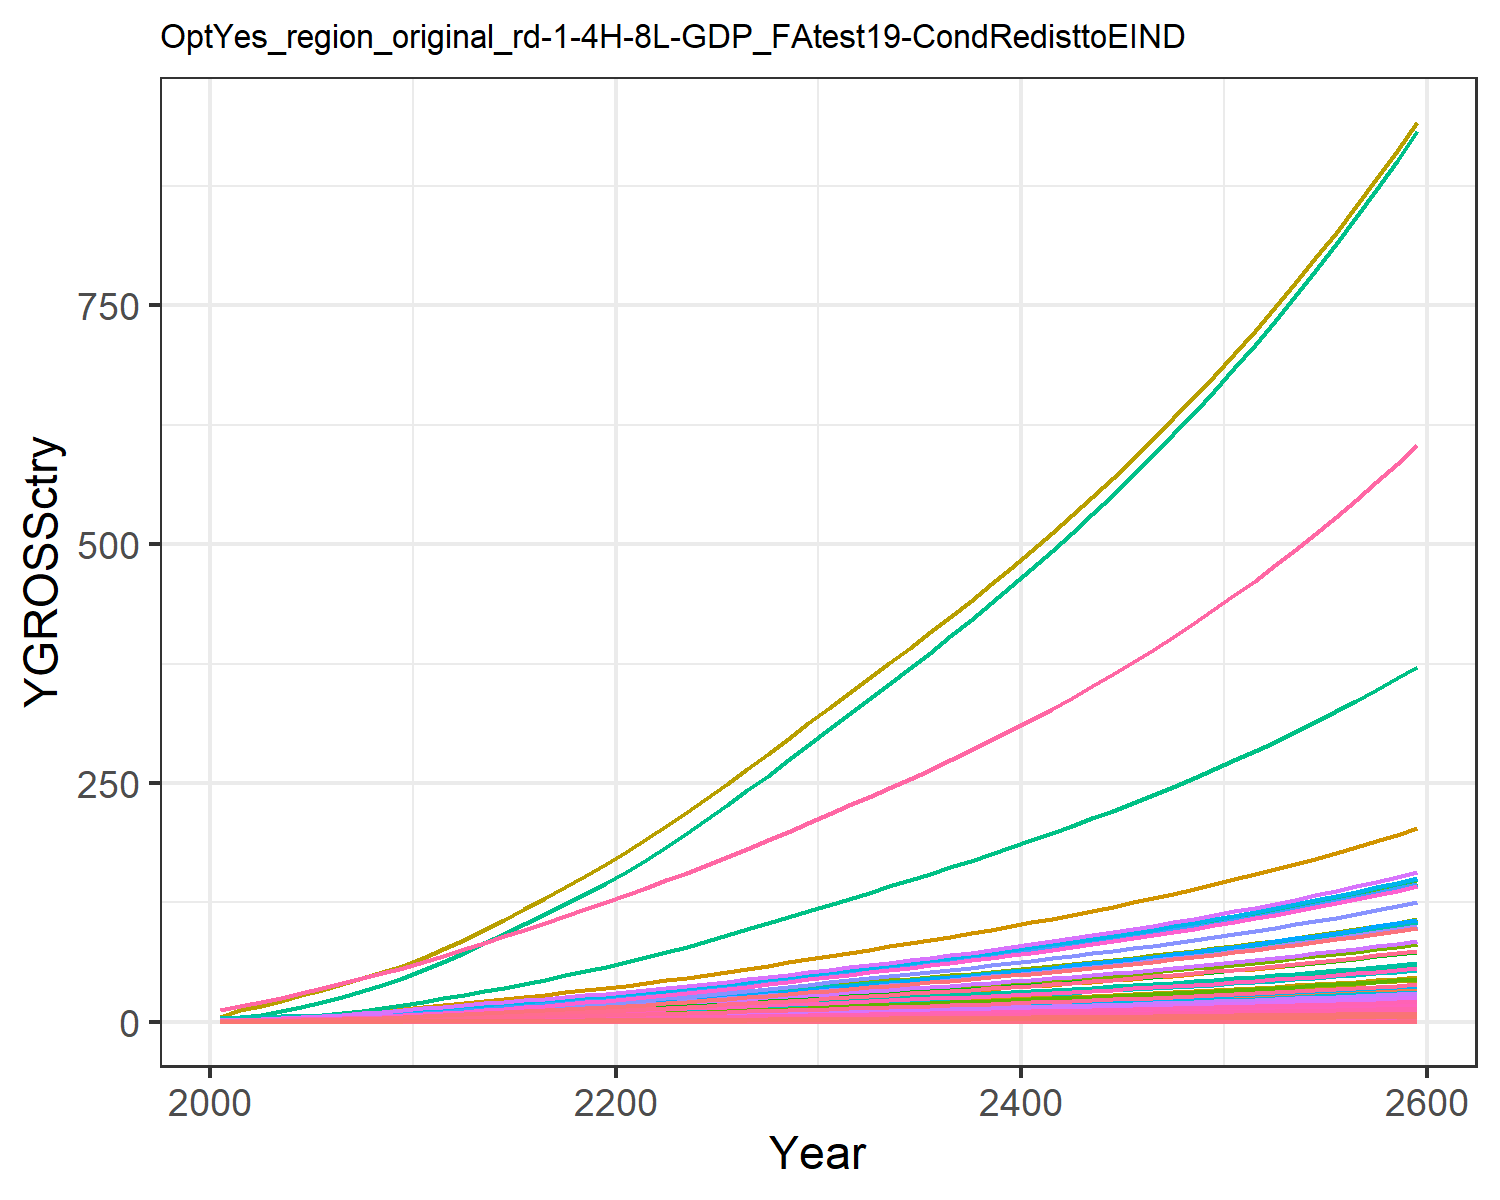

The table this chart was drawn from, first rows:
0.018853978838997754, 0.040301129071862236, 0.010165438669766262, 0.3774099139141289, 0.40590282489173, 0.007751571851760122, 0.758082013299218, 0.25854341897928435, 0.047249844955456276, 0.0016238636003148837, 0.30657560419750846, 0.005170565761527711, 0.007279429204794612, 0.17141677304335884, 0.04055560391474781, 0.0386163103833662, 0.005330680504817779, 0.01259484903556952, 0.049157951262641504, 0.0014122981217094073, 0.03701780782792776, 1.4392407695780718, 0.0023445815536652474, 0.009093611893641846
0.03008, 0.07613, 0.01377, 0.6254, 0.6337, 0.0105, 1.005, 0.325, 0.06398, 0.003068, 0.3854, 0.009768, 0.01375, 0.2735, 0.05492, 0.06399, 0.008323, 0.01705, 0.06656, 0.002205, 0.0578, 2.247, 0.003661, 0.01451
0.04989, 0.1352, 0.01934, 0.9504, 0.9221, 0.01475, 1.295, 0.4127, 0.0899, 0.005446, 0.4894, 0.01734, 0.02441, 0.4536, 0.07716, 0.09724, 0.01211, 0.02396, 0.09353, 0.003208, 0.0841, 3.27, 0.005326, 0.02406
0.07695, 0.2226, 0.02562, 1.346, 1.259, 0.01953, 1.581, 0.4995, 0.1191, 0.008971, 0.5923, 0.02856, 0.04021, 0.6996, 0.1022, 0.1378, 0.01653, 0.03174, 0.1239, 0.004379, 0.1148, 4.463, 0.00727, 0.03711
0.1114, 0.3428, 0.03256, 1.809, 1.627, 0.02483, 1.854, 0.5874, 0.1513, 0.01381, 0.6965, 0.04397, 0.06191, 1.012, 0.1299, 0.1851, 0.02137, 0.04034, 0.1574, 0.005661, 0.1484, 5.769, 0.009397, 0.05371
0.1509, 0.4847, 0.03998, 2.297, 2.006, 0.03048, 2.101, 0.6717, 0.1858, 0.01953, 0.7965, 0.06218, 0.08754, 1.372, 0.1595, 0.235, 0.02634, 0.04953, 0.1933, 0.00698, 0.1829, 7.113, 0.01159, 0.07277
0.1956, 0.6457, 0.04795, 2.821, 2.408, 0.03656, 2.329, 0.7533, 0.2229, 0.02602, 0.8932, 0.08284, 0.1166, 1.779, 0.1913, 0.2887, 0.03162, 0.05941, 0.2319, 0.008377, 0.2196, 8.537, 0.01391, 0.09436
0.248, 0.8409, 0.05644, 3.417, 2.842, 0.04304, 2.555, 0.8354, 0.2623, 0.03388, 0.9906, 0.1079, 0.1519, 2.255, 0.2252, 0.3496, 0.03733, 0.06993, 0.2729, 0.00989, 0.2592, 10.08, 0.01642, 0.1196
0.3083, 1.074, 0.06538, 4.087, 3.309, 0.04985, 2.783, 0.918, 0.3039, 0.04327, 1.089, 0.1378, 0.194, 2.803, 0.2608, 0.4182, 0.04346, 0.081, 0.3162, 0.01151, 0.3018, 11.73, 0.01911, 0.1487
0.3769, 1.348, 0.07468, 4.837, 3.806, 0.05695, 3.011, 1.001, 0.3471, 0.05432, 1.187, 0.173, 0.2435, 3.426, 0.2979, 0.495, 0.04999, 0.09253, 0.3611, 0.01324, 0.3471, 13.5, 0.02199, 0.1818
0.4499, 1.621, 0.08565, 5.546, 4.335, 0.06531, 3.289, 1.1, 0.3981, 0.06533, 1.304, 0.208, 0.2928, 4.09, 0.3417, 0.5675, 0.05694, 0.1061, 0.4142, 0.01508, 0.3954, 15.37, 0.02504, 0.217
0.5266, 1.873, 0.0987, 6.157, 4.89, 0.07526, 3.624, 1.217, 0.4588, 0.07546, 1.443, 0.2403, 0.3383, 4.787, 0.3938, 0.63, 0.06422, 0.1223, 0.4773, 0.01701, 0.4459, 17.34, 0.02824, 0.254
0.6043, 2.132, 0.1132, 6.837, 5.504, 0.08629, 4.001, 1.349, 0.526, 0.0859, 1.6, 0.2735, 0.3851, 5.494, 0.4515, 0.6996, 0.07229, 0.1402, 0.5472, 0.01915, 0.502, 19.52, 0.03179, 0.2915
0.6868, 2.4, 0.1281, 7.502, 6.119, 0.09771, 4.373, 1.48, 0.5956, 0.09669, 1.755, 0.3079, 0.4334, 6.245, 0.5112, 0.7676, 0.08035, 0.1588, 0.6197, 0.02129, 0.558, 21.69, 0.03534, 0.3313
0.7731, 2.673, 0.1437, 8.162, 6.739, 0.1095, 4.744, 1.611, 0.6677, 0.1077, 1.91, 0.343, 0.4828, 7.029, 0.5731, 0.8352, 0.08851, 0.178, 0.6947, 0.02345, 0.6146, 23.9, 0.03893, 0.3729
0.8622, 2.95, 0.1597, 8.821, 7.368, 0.1218, 5.121, 1.744, 0.7422, 0.1189, 2.068, 0.3785, 0.5329, 7.839, 0.6371, 0.9026, 0.09676, 0.1978, 0.7722, 0.02563, 0.6719, 26.12, 0.04256, 0.4159
0.9536, 3.228, 0.1762, 9.48, 8.002, 0.1344, 5.503, 1.879, 0.819, 0.1301, 2.228, 0.4142, 0.5831, 8.67, 0.703, 0.97, 0.1051, 0.2183, 0.8521, 0.02784, 0.7298, 28.37, 0.04622, 0.4599
1.047, 3.505, 0.1932, 10.14, 8.642, 0.1473, 5.893, 2.017, 0.8978, 0.1412, 2.392, 0.4497, 0.6331, 9.52, 0.7706, 1.037, 0.1135, 0.2393, 0.9341, 0.03007, 0.7881, 30.64, 0.04992, 0.505
1.142, 3.78, 0.2105, 10.79, 9.285, 0.1605, 6.292, 2.157, 0.9785, 0.1523, 2.558, 0.485, 0.6828, 10.38, 0.8398, 1.104, 0.1219, 0.2608, 1.018, 0.03231, 0.8468, 32.92, 0.05363, 0.5508
1.238, 4.051, 0.2282, 11.45, 9.932, 0.174, 6.698, 2.301, 1.061, 0.1632, 2.729, 0.5197, 0.7317, 11.26, 0.9105, 1.171, 0.1304, 0.2828, 1.104, 0.03456, 0.9058, 35.22, 0.05737, 0.5971
1.342, 4.341, 0.2467, 12.16, 10.63, 0.1881, 7.117, 2.449, 1.147, 0.1749, 2.904, 0.557, 0.7842, 12.2, 0.9843, 1.244, 0.1396, 0.3057, 1.193, 0.03698, 0.9694, 37.69, 0.0614, 0.6471
1.456, 4.662, 0.2662, 12.96, 11.4, 0.203, 7.547, 2.603, 1.237, 0.1878, 3.086, 0.5981, 0.8421, 13.24, 1.062, 1.326, 0.1497, 0.3298, 1.287, 0.03966, 1.04, 40.42, 0.06584, 0.7022
1.575, 5.027, 0.2863, 13.79, 12.2, 0.2183, 7.988, 2.761, 1.331, 0.2025, 3.273, 0.6449, 0.908, 14.32, 1.142, 1.411, 0.1602, 0.3547, 1.384, 0.04245, 1.113, 43.26, 0.07047, 0.7597
1.698, 5.41, 0.3069, 14.65, 13.03, 0.234, 8.441, 2.923, 1.426, 0.218, 3.466, 0.6941, 0.9772, 15.44, 1.224, 1.499, 0.1711, 0.3802, 1.484, 0.04533, 1.188, 46.2, 0.07526, 0.8192
1.825, 5.808, 0.328, 15.54, 13.88, 0.2501, 8.906, 3.089, 1.525, 0.234, 3.663, 0.7452, 1.049, 16.59, 1.309, 1.59, 0.1823, 0.4064, 1.586, 0.0483, 1.266, 49.22, 0.08018, 0.8803
1.955, 6.218, 0.3497, 16.44, 14.76, 0.2667, 9.382, 3.26, 1.625, 0.2505, 3.865, 0.7978, 1.123, 17.78, 1.395, 1.683, 0.1938, 0.4333, 1.691, 0.05135, 1.346, 52.33, 0.08524, 0.943
2.088, 6.639, 0.3719, 17.37, 15.66, 0.2836, 9.874, 3.436, 1.729, 0.2675, 4.074, 0.8517, 1.199, 18.98, 1.484, 1.778, 0.2056, 0.4608, 1.798, 0.05447, 1.428, 55.51, 0.09043, 1.007
2.224, 7.069, 0.3946, 18.32, 16.58, 0.3009, 10.38, 3.617, 1.834, 0.2848, 4.289, 0.907, 1.277, 20.22, 1.574, 1.875, 0.2177, 0.4889, 1.908, 0.05767, 1.512, 58.77, 0.09575, 1.073
2.363, 7.51, 0.4178, 19.3, 17.52, 0.3186, 10.9, 3.803, 1.942, 0.3026, 4.509, 0.9635, 1.356, 21.48, 1.667, 1.975, 0.2301, 0.5177, 2.02, 0.06096, 1.598, 62.12, 0.1012, 1.14
2.505, 7.96, 0.4416, 20.3, 18.49, 0.3367, 11.43, 3.993, 2.053, 0.3207, 4.735, 1.021, 1.438, 22.77, 1.762, 2.077, 0.2428, 0.5471, 2.135, 0.06433, 1.686, 65.55, 0.1068, 1.208
2.645, 8.406, 0.4651, 21.28, 19.44, 0.3546, 11.95, 4.18, 2.162, 0.3387, 4.957, 1.078, 1.518, 24.05, 1.855, 2.178, 0.2553, 0.5762, 2.249, 0.06764, 1.773, 68.93, 0.1123, 1.276
2.782, 8.841, 0.488, 22.25, 20.36, 0.3721, 12.46, 4.361, 2.268, 0.3562, 5.171, 1.134, 1.597, 25.3, 1.947, 2.277, 0.2674, 0.6046, 2.36, 0.07086, 1.857, 72.21, 0.1176, 1.342
2.921, 9.279, 0.511, 23.23, 21.29, 0.3897, 12.97, 4.542, 2.375, 0.3739, 5.386, 1.19, 1.676, 26.55, 2.039, 2.377, 0.2797, 0.6332, 2.471, 0.07409, 1.942, 75.5, 0.123, 1.409
3.06, 9.721, 0.5344, 24.22, 22.23, 0.4075, 13.48, 4.726, 2.484, 0.3917, 5.604, 1.247, 1.756, 27.82, 2.132, 2.478, 0.292, 0.6621, 2.584, 0.07736, 2.028, 78.84, 0.1284, 1.476
3.202, 10.17, 0.558, 25.23, 23.19, 0.4255, 14.01, 4.913, 2.594, 0.4097, 5.826, 1.305, 1.837, 29.11, 2.226, 2.581, 0.3046, 0.6914, 2.699, 0.08069, 2.115, 82.23, 0.134, 1.544
3.345, 10.62, 0.5821, 26.25, 24.16, 0.4439, 14.54, 5.104, 2.706, 0.4281, 6.052, 1.363, 1.919, 30.41, 2.322, 2.686, 0.3173, 0.7213, 2.815, 0.08407, 2.204, 85.68, 0.1396, 1.613
3.491, 11.09, 0.6067, 27.31, 25.16, 0.4626, 15.09, 5.3, 2.82, 0.4467, 6.284, 1.422, 2.002, 31.74, 2.42, 2.794, 0.3304, 0.7517, 2.934, 0.08753, 2.294, 89.2, 0.1453, 1.684
3.64, 11.56, 0.6318, 28.38, 26.17, 0.4818, 15.66, 5.5, 2.937, 0.4657, 6.522, 1.483, 2.088, 33.09, 2.521, 2.904, 0.3437, 0.7828, 3.055, 0.09106, 2.387, 92.8, 0.1512, 1.756
3.792, 12.04, 0.6574, 29.48, 27.21, 0.5013, 16.23, 5.705, 3.056, 0.485, 6.765, 1.544, 2.174, 34.47, 2.623, 3.016, 0.3573, 0.8145, 3.179, 0.09467, 2.481, 96.48, 0.1572, 1.829
3.947, 12.53, 0.6836, 30.61, 28.27, 0.5213, 16.83, 5.916, 3.178, 0.5048, 7.015, 1.607, 2.263, 35.88, 2.727, 3.132, 0.3713, 0.847, 3.306, 0.09837, 2.578, 100.2, 0.1633, 1.903
4.105, 13.03, 0.7104, 31.76, 29.36, 0.5417, 17.44, 6.132, 3.302, 0.5249, 7.272, 1.671, 2.353, 37.32, 2.834, 3.25, 0.3856, 0.8802, 3.436, 0.1022, 2.678, 104.1, 0.1696, 1.98
4.266, 13.54, 0.7379, 32.95, 30.48, 0.5627, 18.06, 6.355, 3.43, 0.5456, 7.535, 1.737, 2.446, 38.79, 2.944, 3.371, 0.4003, 0.9143, 3.568, 0.106, 2.78, 108.1, 0.176, 2.058
4.432, 14.06, 0.7661, 34.17, 31.62, 0.5842, 18.71, 6.583, 3.561, 0.5667, 7.806, 1.804, 2.54, 40.29, 3.056, 3.496, 0.4153, 0.9492, 3.705, 0.11, 2.884, 112.1, 0.1827, 2.137
4.601, 14.6, 0.795, 35.42, 32.8, 0.6062, 19.37, 6.818, 3.695, 0.5883, 8.085, 1.873, 2.637, 41.83, 3.172, 3.624, 0.4308, 0.985, 3.844, 0.1141, 2.991, 116.3, 0.1895, 2.219
4.774, 15.15, 0.8247, 36.7, 34.01, 0.6288, 20.05, 7.06, 3.833, 0.6104, 8.372, 1.944, 2.736, 43.41, 3.29, 3.756, 0.4466, 1.022, 3.988, 0.1183, 3.101, 120.6, 0.1964, 2.303
4.952, 15.71, 0.8551, 38.03, 35.25, 0.6521, 20.75, 7.309, 3.975, 0.6331, 8.667, 2.016, 2.838, 45.02, 3.412, 3.891, 0.4629, 1.059, 4.135, 0.1226, 3.215, 125, 0.2036, 2.389
5.135, 16.29, 0.8864, 39.39, 36.53, 0.6759, 21.47, 7.565, 4.12, 0.6564, 8.971, 2.09, 2.942, 46.68, 3.536, 4.03, 0.4797, 1.098, 4.287, 0.1271, 3.331, 129.5, 0.211, 2.477
5.322, 16.88, 0.9186, 40.79, 37.84, 0.7005, 22.22, 7.829, 4.27, 0.6803, 9.283, 2.166, 3.049, 48.39, 3.665, 4.173, 0.4969, 1.138, 4.442, 0.1317, 3.451, 134.2, 0.2186, 2.567
5.514, 17.49, 0.9517, 42.23, 39.19, 0.7257, 22.98, 8.101, 4.424, 0.7048, 9.606, 2.244, 3.16, 50.13, 3.797, 4.321, 0.5147, 1.179, 4.602, 0.1364, 3.574, 139, 0.2264, 2.66
5.712, 18.12, 0.9858, 43.71, 40.58, 0.7517, 23.77, 8.381, 4.582, 0.73, 9.938, 2.325, 3.273, 51.93, 3.933, 4.473, 0.533, 1.221, 4.767, 0.1412, 3.701, 143.9, 0.2344, 2.755
5.915, 18.76, 1.021, 45.24, 42.02, 0.7785, 24.58, 8.669, 4.745, 0.756, 10.28, 2.407, 3.389, 53.78, 4.073, 4.629, 0.5518, 1.265, 4.937, 0.1462, 3.832, 149, 0.2427, 2.853
6.124, 19.42, 1.057, 46.82, 43.49, 0.806, 25.42, 8.967, 4.913, 0.7826, 10.63, 2.492, 3.508, 55.68, 4.217, 4.79, 0.5712, 1.31, 5.111, 0.1513, 3.967, 154.2, 0.2512, 2.954
6.339, 20.1, 1.094, 48.44, 45.01, 0.8344, 26.29, 9.274, 5.086, 0.8101, 11, 2.579, 3.631, 57.63, 4.365, 4.956, 0.5912, 1.356, 5.291, 0.1566, 4.105, 159.6, 0.26, 3.057
6.56, 20.81, 1.133, 50.12, 46.58, 0.8636, 27.18, 9.59, 5.264, 0.8383, 11.37, 2.669, 3.758, 59.64, 4.518, 5.128, 0.6118, 1.403, 5.477, 0.1621, 4.248, 165.2, 0.2691, 3.164
6.788, 21.53, 1.172, 51.84, 48.2, 0.8937, 28.1, 9.917, 5.448, 0.8674, 11.76, 2.762, 3.888, 61.71, 4.676, 5.304, 0.633, 1.452, 5.668, 0.1677, 4.396, 170.9, 0.2784, 3.274
7.022, 22.27, 1.213, 53.62, 49.87, 0.9248, 29.05, 10.25, 5.637, 0.8973, 12.16, 2.857, 4.023, 63.85, 4.838, 5.487, 0.6549, 1.503, 5.865, 0.1735, 4.548, 176.8, 0.2881, 3.387
7.264, 23.04, 1.255, 55.46, 51.59, 0.9568, 30.03, 10.6, 5.832, 0.9282, 12.57, 2.955, 4.161, 66.04, 5.006, 5.675, 0.6775, 1.555, 6.068, 0.1795, 4.705, 182.9, 0.298, 3.504
7.513, 23.82, 1.298, 57.36, 53.36, 0.9899, 31.04, 10.96, 6.034, 0.96, 13, 3.057, 4.303, 68.31, 5.179, 5.869, 0.7008, 1.608, 6.277, 0.1857, 4.867, 189.2, 0.3082, 3.624
7.769, 24.64, 1.343, 59.31, 55.2, 1.024, 32.08, 11.33, 6.242, 0.9927, 13.43, 3.161, 4.45, 70.64, 5.357, 6.069, 0.7249, 1.664, 6.494, 0.192, 5.034, 195.7, 0.3188, 3.747
8.034, 25.48, 1.389, 61.33, 57.09, 1.059, 33.16, 11.71, 6.456, 1.027, 13.89, 3.268, 4.602, 73.04, 5.541, 6.275, 0.7497, 1.721, 6.717, 0.1986, 5.206, 202.4, 0.3297, 3.875
